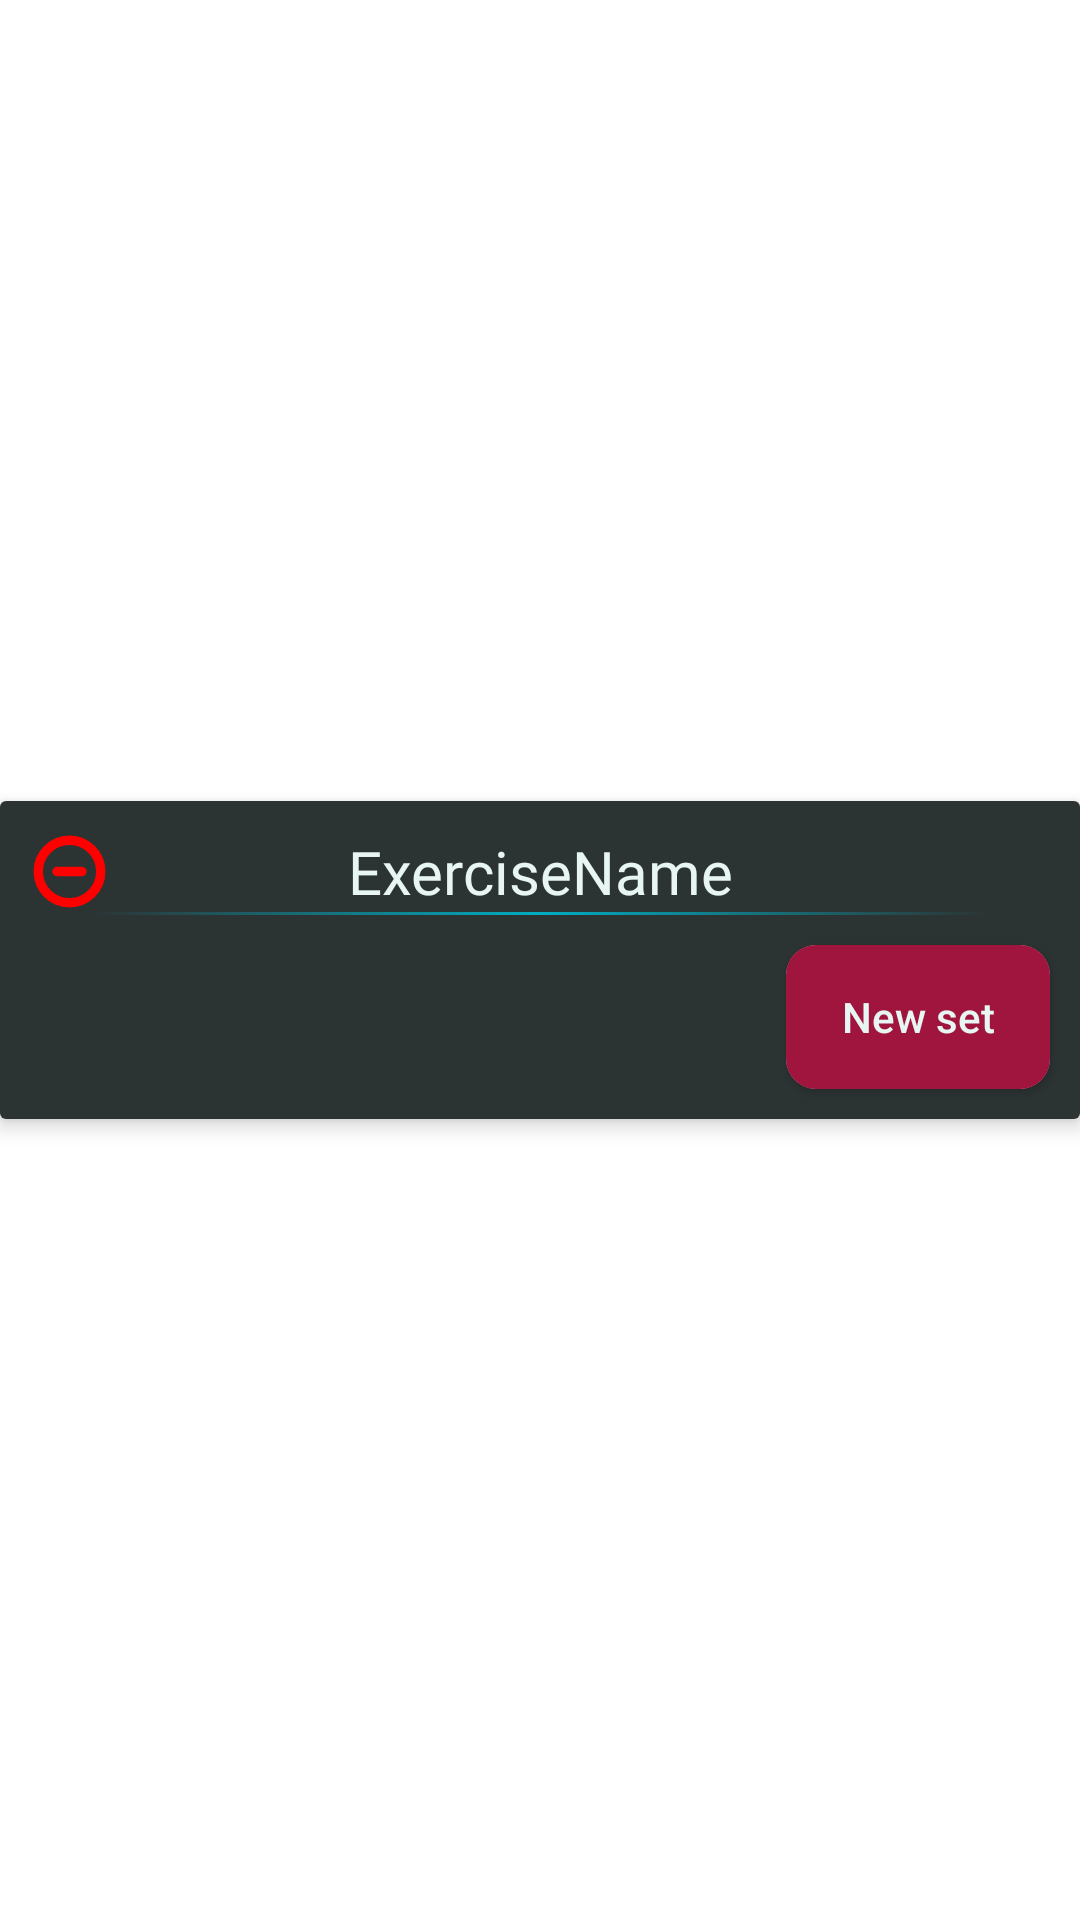

Produce the Android XML layout that renders to this screen, including the resource entries it uses.
<!-- AndroidManifest.xml: application theme Theme.GymBro -->
<!-- res/layout/workout_exercise_card_view.xml -->
<?xml version="1.0" encoding="utf-8"?>
<androidx.constraintlayout.widget.ConstraintLayout xmlns:android="http://schemas.android.com/apk/res/android"
    xmlns:app="http://schemas.android.com/apk/res-auto"
    xmlns:tools="http://schemas.android.com/tools"
    android:layout_width="match_parent"
    android:layout_height="wrap_content">


    <androidx.cardview.widget.CardView
        android:layout_width="match_parent"
        android:layout_height="wrap_content"

        app:layout_constraintBottom_toBottomOf="parent"
        app:layout_constraintEnd_toEndOf="parent"
        app:layout_constraintStart_toStartOf="parent"
        app:cardElevation="4dp"
        app:layout_constraintTop_toTopOf="parent">

        <androidx.constraintlayout.widget.ConstraintLayout
            android:layout_width="match_parent"
            android:background="@color/grey_blue"
            android:layout_height="wrap_content">

            <ImageView
                android:id="@+id/remove_exercise_imageview"
                android:layout_width="25dp"
                android:layout_height="25dp"
                android:src="@drawable/ic_remove"
                android:layout_marginTop="10dp"
                android:layout_marginEnd="70dp"
                app:layout_constraintEnd_toStartOf="@+id/exercise_name_LBL"
                app:layout_constraintBottom_toTopOf="@id/linearLayout"
                app:layout_constraintStart_toStartOf="parent"
                app:layout_constraintTop_toTopOf="parent" />

            <androidx.constraintlayout.widget.ConstraintLayout
                android:id="@id/are_you_sure_layout"
                android:layout_width="wrap_content"
                android:layout_height="wrap_content"
                android:visibility="gone"

                app:layout_constraintBottom_toTopOf="@id/exercise_set_recyclerview"
                app:layout_constraintEnd_toEndOf="parent"
                app:layout_constraintStart_toStartOf="parent"
                app:layout_constraintTop_toBottomOf="@id/linearLayout">

                <TextView
                    android:id="@+id/are_you_sure_textview"
                    android:layout_width="wrap_content"
                    android:layout_height="wrap_content"
                    android:text="Remove X from workout?"
                    android:textColor="@color/ice_blue"
                    app:layout_constraintEnd_toEndOf="parent"
                    app:layout_constraintStart_toStartOf="parent"
                    app:layout_constraintTop_toTopOf="parent" />

                <LinearLayout
                    android:layout_width="wrap_content"
                    android:layout_height="match_parent"
                    android:gravity="center_vertical"
                    android:padding="20dp"
                    app:layout_constraintBottom_toBottomOf="parent"
                    app:layout_constraintEnd_toEndOf="parent"
                    app:layout_constraintStart_toStartOf="parent"
                    app:layout_constraintTop_toBottomOf="@id/are_you_sure_textview">

                    <ImageView
                        android:id="@+id/no_imageview"
                        android:layout_width="35dp"
                        android:layout_height="35dp"
                        android:layout_marginEnd="50dp"
                        android:src="@drawable/ic_no_white" />


                    <ImageView
                        android:id="@+id/yes_imageview"
                        android:layout_width="30dp"
                        android:layout_height="30dp"

                        android:src="@drawable/ic_yes_white" />

                </LinearLayout>

            </androidx.constraintlayout.widget.ConstraintLayout>

            <TextView
                android:id="@+id/exercise_name_LBL"
                android:layout_width="wrap_content"
                android:layout_height="wrap_content"
                android:layout_marginVertical="10dp"
                android:text="ExerciseName"
                android:textColor="@color/ice_blue"
                android:fontFamily="@font/oldsport2"
                android:textSize="20sp"
                app:layout_constraintEnd_toEndOf="parent"
                app:layout_constraintStart_toStartOf="parent"
                app:layout_constraintTop_toTopOf="parent" />

            <LinearLayout
                android:id="@+id/linearLayout"
                android:layout_width="match_parent"
                android:layout_height="1dp"
                android:background="@drawable/transparent_radial_gradient_blue"
                android:orientation="horizontal"
                app:layout_constraintTop_toBottomOf="@id/exercise_name_LBL"
                 />



            <androidx.recyclerview.widget.RecyclerView
                android:id="@+id/exercise_set_recyclerview"
                android:layout_width="match_parent"
                android:layout_height="wrap_content"
                android:layout_marginTop="10dp"
                app:layout_constraintTop_toBottomOf="@id/are_you_sure_layout"
                app:layout_constraintEnd_toEndOf="parent"
                app:layout_constraintStart_toStartOf="parent"
                app:layout_constraintBottom_toTopOf="@+id/new_set_cardview"
                 />

            <androidx.cardview.widget.CardView
                android:id="@+id/new_set_cardview"

                android:layout_width="wrap_content"
                android:layout_height="wrap_content"
                app:cardCornerRadius="10dp"
                app:layout_constraintEnd_toEndOf="parent"
                android:layout_margin="10dp"
                app:layout_constraintBottom_toBottomOf="parent"
                >

                <Button
                    android:id="@+id/new_set_button"

                    android:layout_width="wrap_content"
                    android:layout_height="wrap_content"
                    android:background="@color/purple_red"
                    android:text="New set"
                    android:textAllCaps="false"
                    android:textColor="@color/ice_blue" />
            </androidx.cardview.widget.CardView>


        </androidx.constraintlayout.widget.ConstraintLayout>




    </androidx.cardview.widget.CardView>






</androidx.constraintlayout.widget.ConstraintLayout>
<!-- resources referenced by this layout -->
<resources>
  <color name="grey_blue">#2C3333</color>
  <color name="ice_blue">#E7F6F2</color>
  <color name="purple_red">#A0153E</color>
  <!-- drawable ic_remove (drawable) -->
  <vector xmlns:android="http://schemas.android.com/apk/res/android" android:height="100dp" android:viewportHeight="24" android:viewportWidth="24" android:width="100dp">
        
      <path android:fillColor="#ff0000" android:pathData="M17,12C17,11.448 16.552,11 16,11H8C7.448,11 7,11.448 7,12C7,12.552 7.448,13 8,13H16C16.552,13 17,12.552 17,12Z" android:strokeColor="#ff0000" android:strokeWidth="1"/>
        
      <path android:fillColor="#ff0000" android:fillType="evenOdd" android:pathData="M12,23C18.075,23 23,18.075 23,12C23,5.925 18.075,1 12,1C5.925,1 1,5.925 1,12C1,18.075 5.925,23 12,23ZM12,20.993C7.033,20.993 3.007,16.967 3.007,12C3.007,7.033 7.033,3.007 12,3.007C16.967,3.007 20.993,7.033 20.993,12C20.993,16.967 16.967,20.993 12,20.993Z" android:strokeColor="#ff0000" android:strokeWidth="1"/>
      
  </vector>
  <!-- drawable ic_yes_white (drawable) -->
  <vector xmlns:android="http://schemas.android.com/apk/res/android"
      android:width="800dp"
      android:height="800dp"
      android:viewportWidth="24"
      android:viewportHeight="24">
    <path
        android:pathData="M12,24C5.4,24 0,18.6 0,12S5.4,0 12,0s12,5.4 12,12S18.6,24 12,24zM12,2C6.5,2 2,6.5 2,12s4.5,10 10,10s10,-4.5 10,-10S17.5,2 12,2z"
        android:fillColor="#ffffff"/>
    <path
        android:pathData="M11,16c-0.3,0 -0.5,-0.1 -0.7,-0.3l-3,-3c-0.4,-0.4 -0.4,-1 0,-1.4s1,-0.4 1.4,0l3,3c0.4,0.4 0.4,1 0,1.4C11.5,15.9 11.3,16 11,16z"
        android:fillColor="#ffffff"/>
    <path
        android:pathData="M11,16c-0.3,0 -0.5,-0.1 -0.7,-0.3c-0.4,-0.4 -0.4,-1 0,-1.4l6,-6c0.4,-0.4 1,-0.4 1.4,0s0.4,1 0,1.4l-6,6C11.5,15.9 11.3,16 11,16z"
        android:fillColor="#ffffff"/>
  </vector>
  <!-- drawable transparent_radial_gradient_blue (drawable) -->
  <shape xmlns:android="http://schemas.android.com/apk/res/android"
      android:shape="rectangle">
      <gradient android:type="radial"
          android:gradientRadius="15000%p"
          android:startColor="#00ACC1"
          android:endColor="#00FFFFFF" />
  </shape>
  <style name="Theme.GymBro" parent="Theme.MaterialComponents.Light.NoActionBar">
          
           <item name="colorPrimary">@color/crimson</item> --&gt;
           <item name="colorPrimaryDark">@color/purple_red</item> --&gt;
           <item name="colorAccent">@color/dark_blue</item> --&gt;
          <item name="android:windowDrawsSystemBarBackgrounds">false</item>
          <item name="android:windowTranslucentNavigation">false</item>
  
  
      </style>
  <color name="crimson">#E90808</color>
  <color name="dark_blue">#395B64</color>
</resources>
